Image classification data set "dataset" (AnikaSharma17/Retinal-Disease-Classification-Using-CNN-and-AC-GAN on GitHub). Class labels (4): cholesterol, control, heart disease, hypertension.

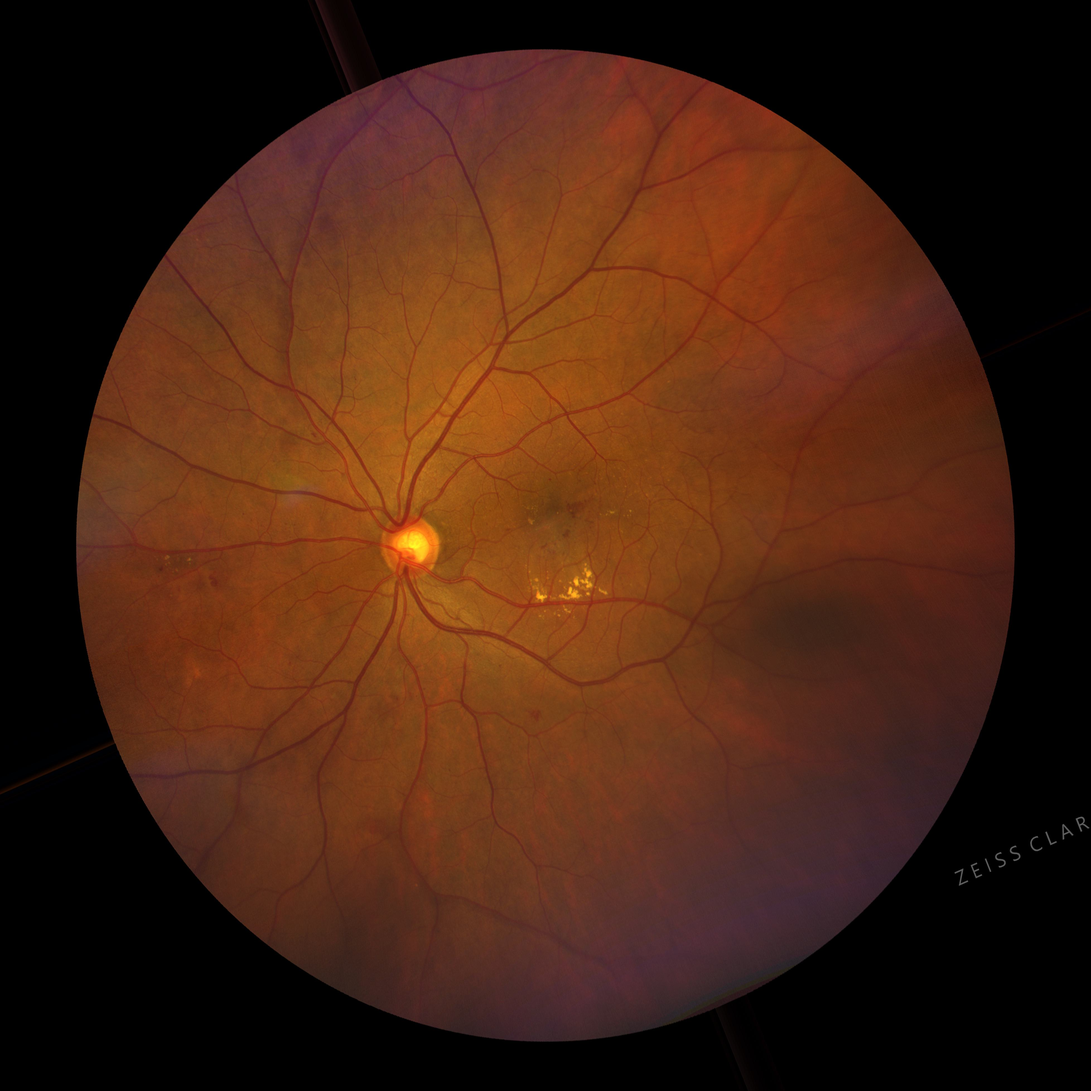
Label: hypertension

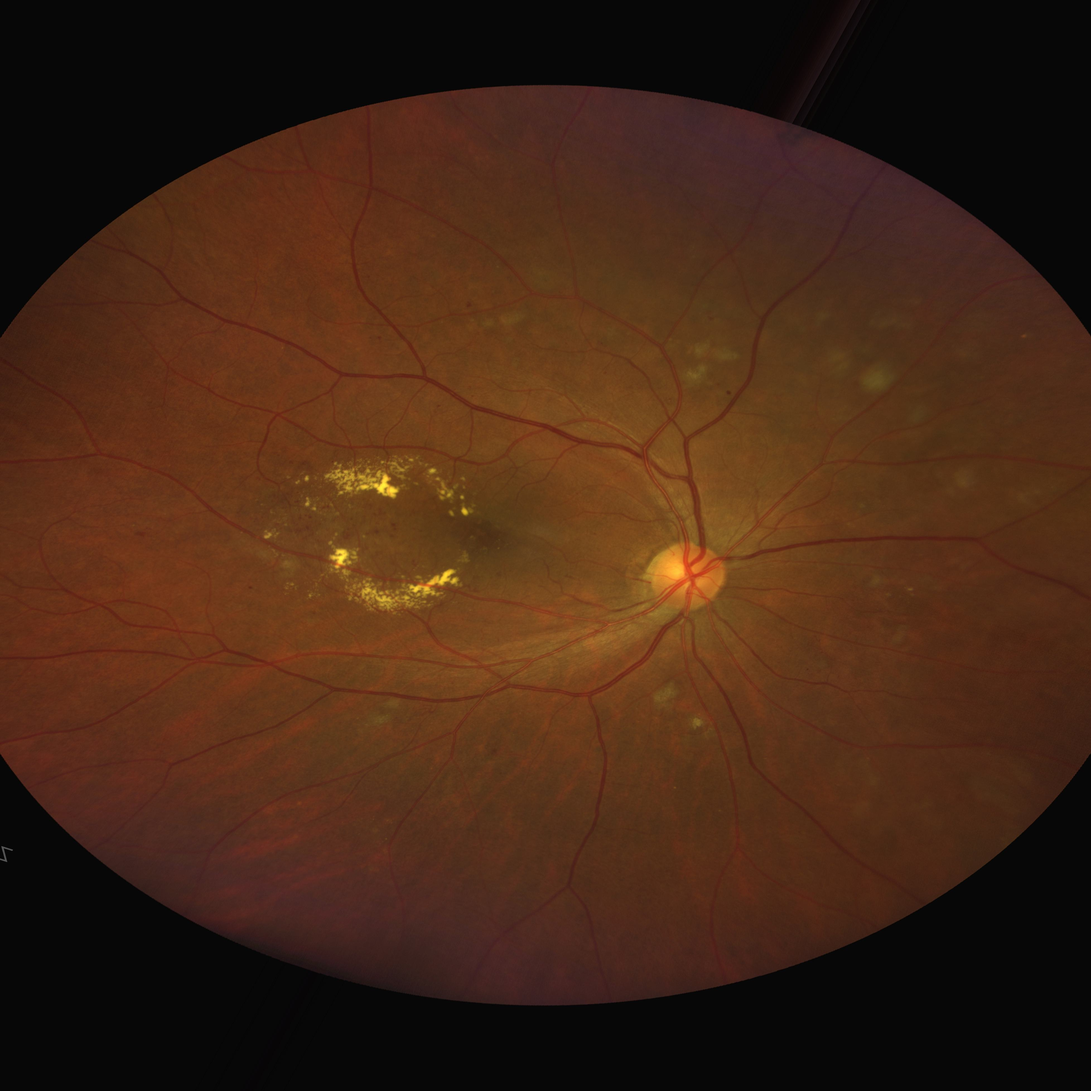
Label: cholesterol

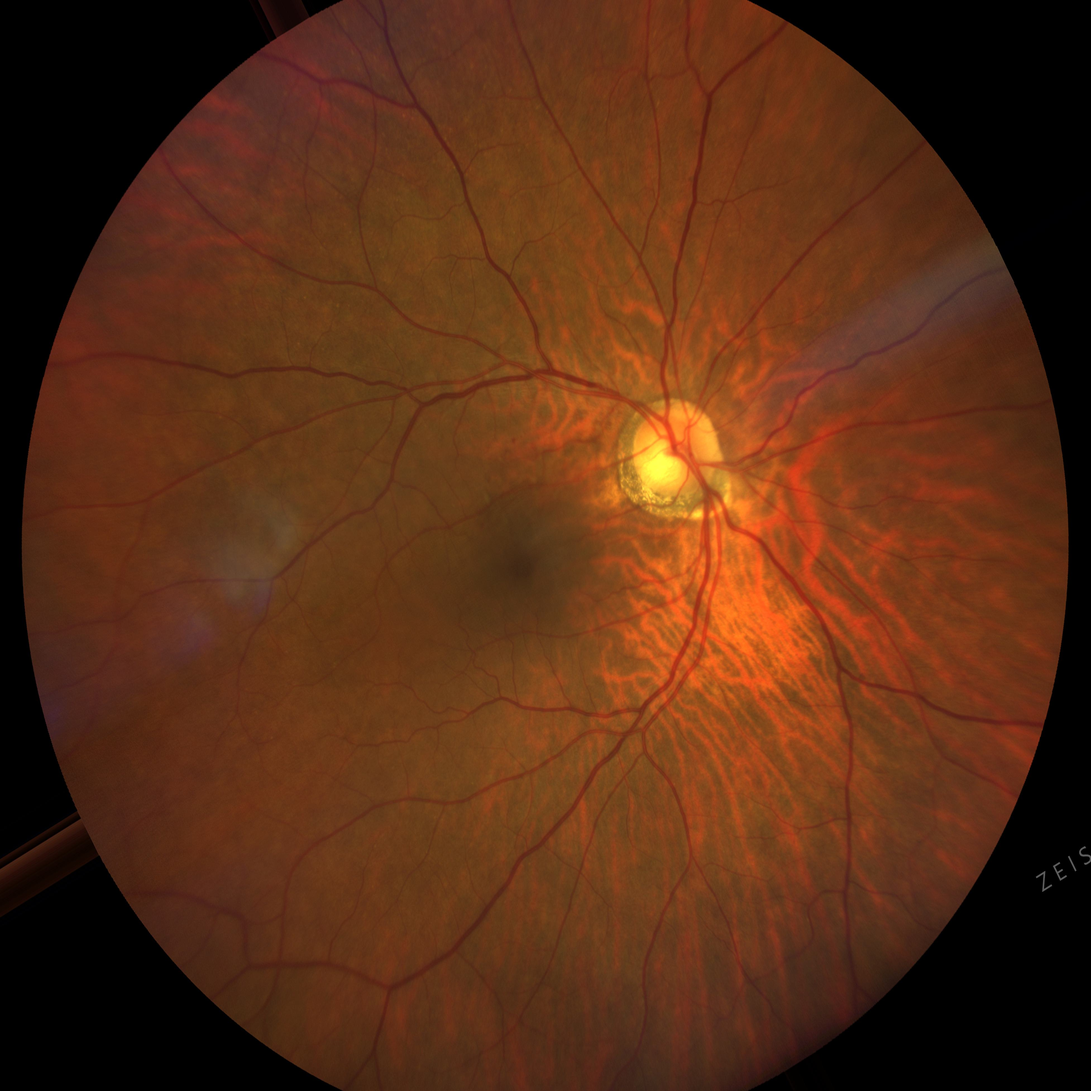
Label: hypertension

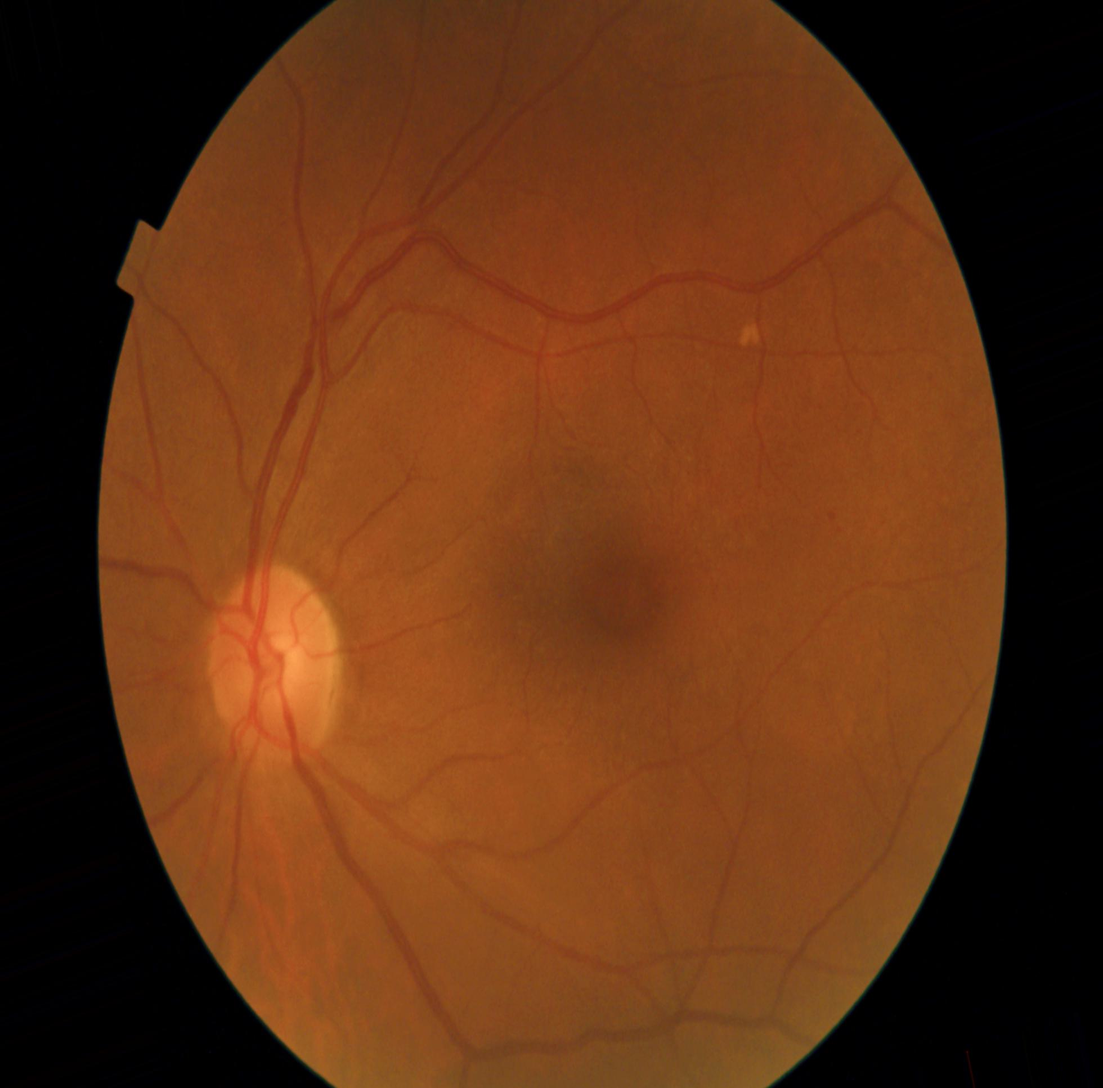
Label: heart disease

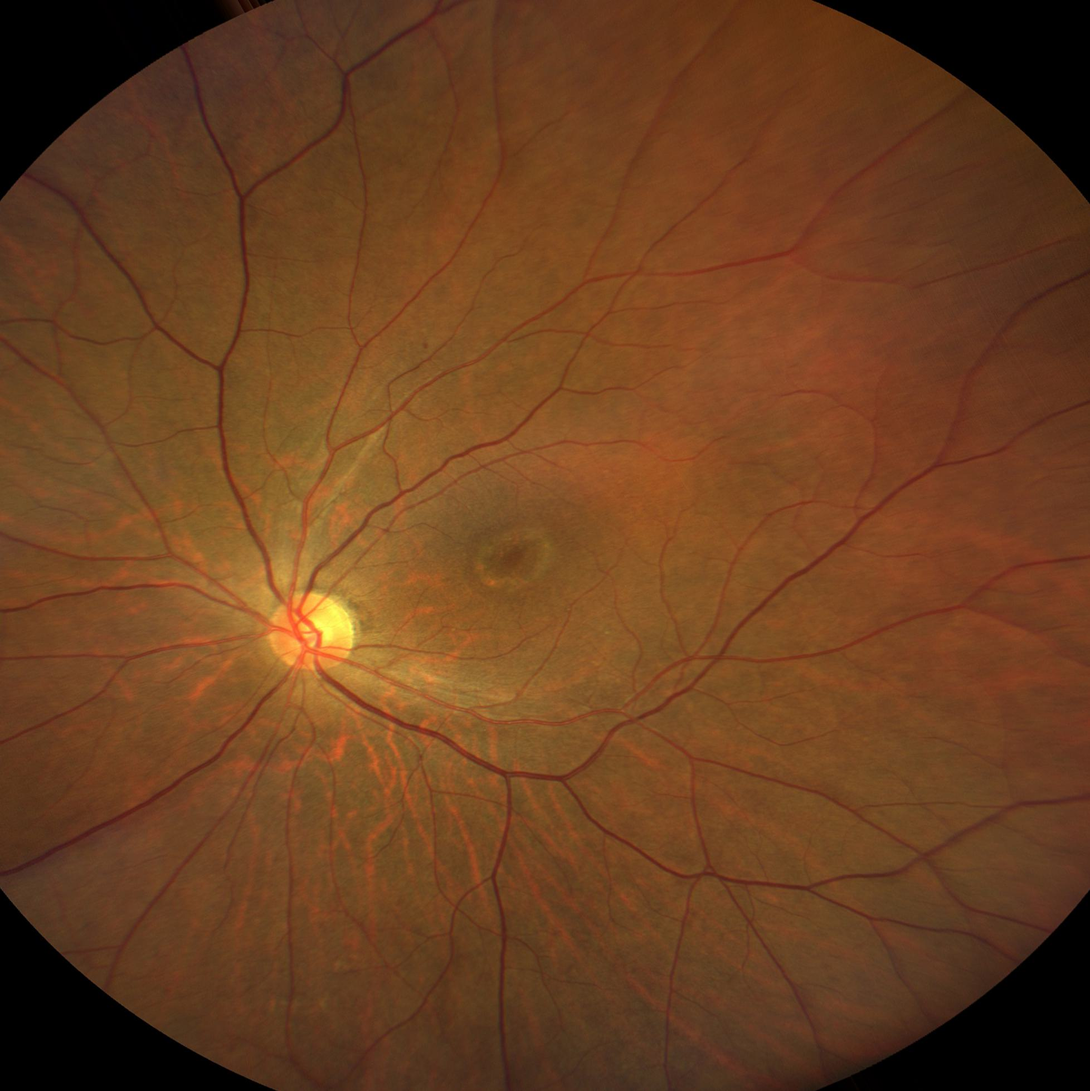
Label: control

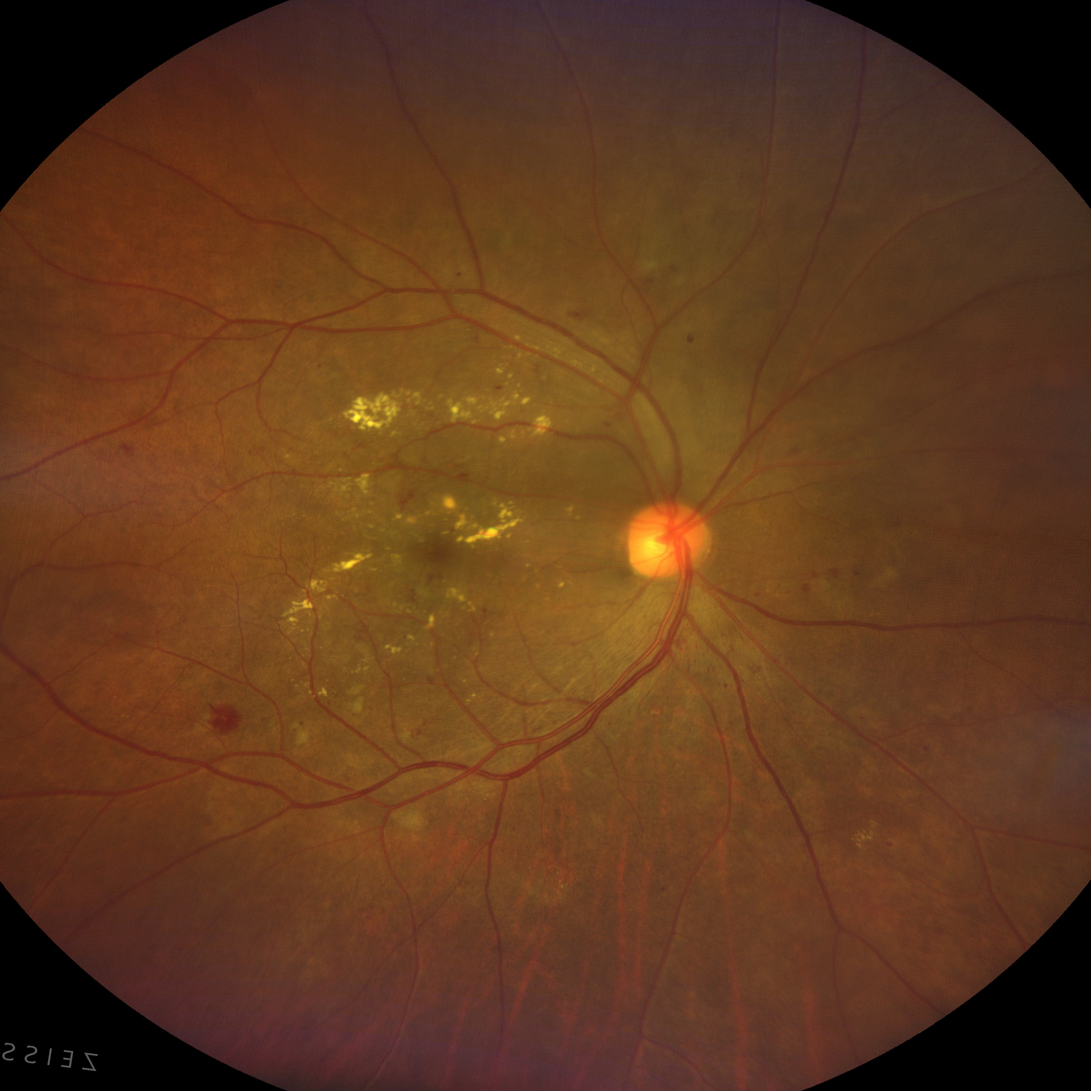
Label: heart disease
